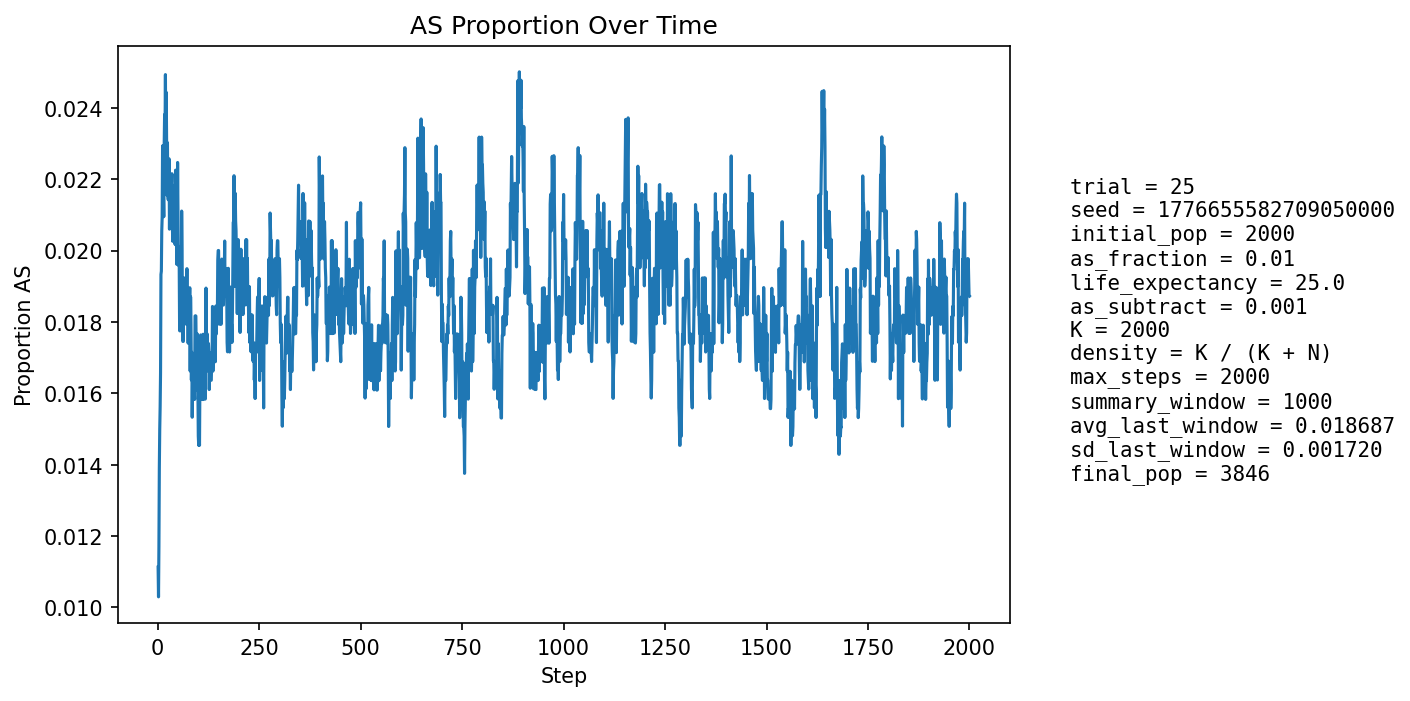

The file beside this chart, header and first rows:
step, population_size, births, newborn_AA, newborn_AS, newborn_SS, prop_newborn_AA, prop_newborn_AS, prop_newborn_SS, prop_repro_AA, prop_repro_AS, prop_AS_population
1, 2157, 516, 507, 9, 0, 0.9826, 0.01744, 0.0, 0.9942, 0.00582, 0.01113
2, 2234, 497, 494, 3, 0, 0.994, 0.006036, 0.0, 0.9932, 0.00677, 0.0103
3, 2305, 490, 485, 5, 0, 0.9898, 0.0102, 0.0, 0.9913, 0.008671, 0.01171
4, 2374, 487, 479, 8, 0, 0.9836, 0.01643, 0.0, 0.9867, 0.01335, 0.0139
5, 2469, 518, 510, 8, 0, 0.9846, 0.01544, 0.0, 0.9841, 0.01589, 0.01499
6, 2562, 537, 530, 7, 0, 0.987, 0.01304, 0.0, 0.985, 0.01499, 0.01561
7, 2655, 551, 543, 8, 0, 0.9855, 0.01452, 0.0, 0.9849, 0.01513, 0.01657
8, 2742, 561, 548, 13, 0, 0.9768, 0.02317, 0.0, 0.9832, 0.01685, 0.01933
9, 2832, 576, 567, 9, 0, 0.9844, 0.01562, 0.0, 0.981, 0.01905, 0.01942
10, 2920, 590, 577, 13, 0, 0.978, 0.02203, 0.0, 0.9804, 0.01964, 0.02055
11, 3010, 604, 593, 11, 0, 0.9818, 0.01821, 0.0, 0.9805, 0.01952, 0.02093
12, 3096, 616, 599, 17, 0, 0.9724, 0.0276, 0.0, 0.9793, 0.02074, 0.02293
13, 3167, 617, 607, 9, 1, 0.9838, 0.01459, 0.001621, 0.9784, 0.02161, 0.02147
14, 3234, 623, 611, 12, 0, 0.9807, 0.01926, 0.0, 0.9776, 0.02237, 0.02165
15, 3294, 630, 618, 11, 1, 0.981, 0.01746, 0.001587, 0.9776, 0.02244, 0.02095
16, 3351, 639, 618, 21, 0, 0.9671, 0.03286, 0.0, 0.977, 0.02305, 0.02298
17, 3402, 644, 624, 20, 0, 0.9689, 0.03106, 0.0, 0.9785, 0.02146, 0.02381
18, 3449, 649, 636, 13, 0, 0.98, 0.02003, 0.0, 0.9795, 0.02055, 0.0232
19, 3490, 653, 632, 21, 0, 0.9678, 0.03216, 0.0, 0.9792, 0.02081, 0.02493
20, 3526, 656, 643, 13, 0, 0.9802, 0.01982, 0.0, 0.9778, 0.0222, 0.02297
21, 3561, 659, 639, 19, 1, 0.9697, 0.02883, 0.001517, 0.9769, 0.02305, 0.02443
22, 3592, 662, 651, 11, 0, 0.9834, 0.01662, 0.0, 0.9772, 0.0228, 0.02283
23, 3620, 665, 655, 10, 0, 0.985, 0.01504, 0.0, 0.9753, 0.02473, 0.02155
24, 3649, 668, 650, 18, 0, 0.9731, 0.02695, 0.0, 0.976, 0.02399, 0.02302
25, 3670, 669, 657, 12, 0, 0.9821, 0.01794, 0.0, 0.9751, 0.02488, 0.02153
26, 3688, 671, 656, 14, 1, 0.9776, 0.02086, 0.00149, 0.9769, 0.02315, 0.02142
27, 3706, 673, 656, 17, 0, 0.9747, 0.02526, 0.0, 0.9781, 0.02194, 0.02159
28, 3722, 675, 655, 20, 0, 0.9704, 0.02963, 0.0, 0.9782, 0.02182, 0.02257
29, 3738, 676, 666, 10, 0, 0.9852, 0.01479, 0.0, 0.9793, 0.02069, 0.0206
30, 3751, 676, 659, 17, 0, 0.9749, 0.02515, 0.0, 0.9799, 0.0201, 0.02213
31, 3760, 678, 666, 12, 0, 0.9823, 0.0177, 0.0, 0.9785, 0.02153, 0.02074
32, 3769, 679, 662, 17, 0, 0.975, 0.02504, 0.0, 0.978, 0.02199, 0.02149
33, 3778, 680, 663, 17, 0, 0.975, 0.025, 0.0, 0.9791, 0.0209, 0.02197
34, 3787, 681, 665, 16, 0, 0.9765, 0.02349, 0.0, 0.9781, 0.02187, 0.02192
35, 3792, 680, 663, 17, 0, 0.975, 0.025, 0.0, 0.9792, 0.02083, 0.02215
36, 3798, 681, 670, 11, 0, 0.9838, 0.01615, 0.0, 0.9787, 0.02129, 0.0208
37, 3801, 681, 669, 12, 0, 0.9824, 0.01762, 0.0, 0.9782, 0.02177, 0.02026
38, 3807, 682, 662, 20, 0, 0.9707, 0.02933, 0.0, 0.9782, 0.02175, 0.0218
39, 3809, 681, 665, 16, 0, 0.9765, 0.02349, 0.0, 0.9783, 0.02174, 0.02153
40, 3812, 682, 668, 14, 0, 0.9795, 0.02053, 0.0, 0.9793, 0.02071, 0.02099
41, 3813, 682, 665, 17, 0, 0.9751, 0.02493, 0.0, 0.9803, 0.01969, 0.02124
42, 3815, 682, 670, 12, 0, 0.9824, 0.0176, 0.0, 0.9793, 0.02068, 0.02018
43, 3817, 682, 662, 20, 0, 0.9707, 0.02933, 0.0, 0.9793, 0.02069, 0.02174
44, 3820, 682, 665, 17, 0, 0.9751, 0.02493, 0.0, 0.9798, 0.02016, 0.02225
45, 3821, 683, 675, 8, 0, 0.9883, 0.01171, 0.0, 0.9784, 0.02164, 0.02015
46, 3822, 683, 666, 17, 0, 0.9751, 0.02489, 0.0, 0.9794, 0.02063, 0.02119
47, 3824, 683, 674, 9, 0, 0.9868, 0.01318, 0.0, 0.9784, 0.02162, 0.01961
48, 3825, 683, 667, 16, 0, 0.9766, 0.02343, 0.0, 0.9779, 0.02213, 0.02013
49, 3828, 683, 660, 23, 0, 0.9663, 0.03367, 0.0, 0.9799, 0.02012, 0.02247
50, 3830, 684, 672, 12, 0, 0.9825, 0.01754, 0.0, 0.9789, 0.02108, 0.02089
51, 3829, 684, 674, 9, 1, 0.9854, 0.01316, 0.001462, 0.9799, 0.02006, 0.01959
52, 3828, 683, 668, 15, 0, 0.978, 0.02196, 0.0, 0.9799, 0.02008, 0.02011
53, 3828, 683, 670, 13, 0, 0.981, 0.01903, 0.0, 0.9779, 0.0221, 0.01959
54, 3830, 683, 677, 6, 0, 0.9912, 0.008785, 0.0, 0.9794, 0.02061, 0.01775
55, 3832, 684, 673, 11, 0, 0.9839, 0.01608, 0.0, 0.9804, 0.01957, 0.01775
56, 3833, 684, 670, 14, 0, 0.9795, 0.02047, 0.0, 0.9799, 0.02005, 0.01826
57, 3835, 684, 668, 16, 0, 0.9766, 0.02339, 0.0, 0.9799, 0.02005, 0.01904
58, 3836, 684, 672, 12, 0, 0.9825, 0.01754, 0.0, 0.982, 0.01805, 0.01851
59, 3838, 684, 661, 23, 0, 0.9664, 0.03363, 0.0, 0.982, 0.01804, 0.0211
60, 3841, 684, 671, 13, 0, 0.981, 0.01901, 0.0, 0.982, 0.01803, 0.02005
... 1,940 more rows
